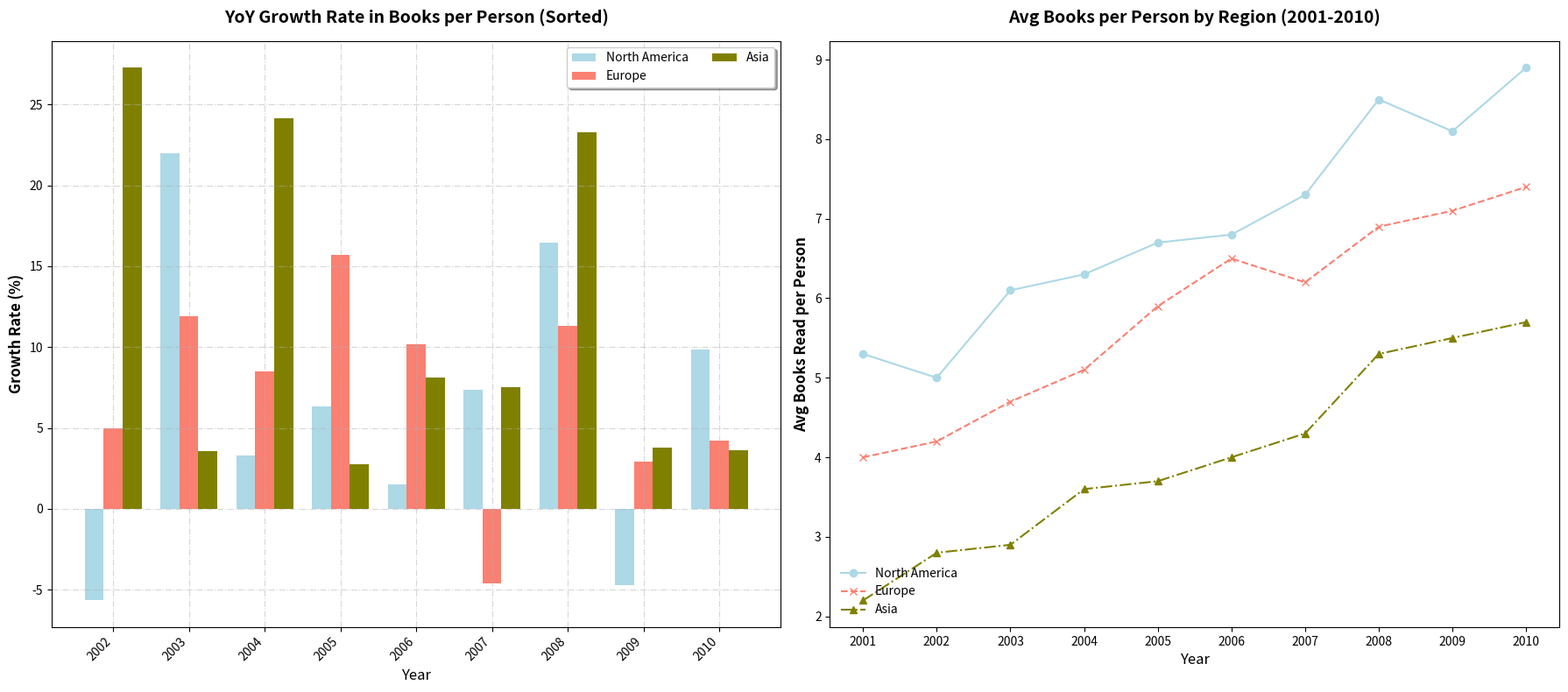

Write the Python code that produced this figure.
import matplotlib.pyplot as plt
import numpy as np

years = np.arange(2001, 2011)

north_america_books = np.array([5.3, 5, 6.1, 6.3, 6.7, 6.8, 7.3, 8.5, 8.1, 8.9])
europe_books = np.array([4, 4.2, 4.7, 5.1, 5.9, 6.5, 6.2, 6.9, 7.1, 7.4])
asia_books = np.array([2.2, 2.8, 2.9, 3.6, 3.7, 4, 4.3, 5.3, 5.5, 5.7])

# Calculate growth rates
north_america_growth = np.diff(north_america_books) / north_america_books[:-1] * 100 
europe_growth = np.diff(europe_books) / europe_books[:-1] * 100
asia_growth = np.diff(asia_books) / asia_books[:-1] * 100

# Sort growth rates and years together
north_america_sorted_indices = np.argsort(north_america_growth)
europe_sorted_indices = np.argsort(europe_growth)
asia_sorted_indices = np.argsort(asia_growth)

north_america_growth = north_america_growth[north_america_sorted_indices]
north_america_years = years[1:][north_america_sorted_indices]

europe_growth = europe_growth[europe_sorted_indices]
europe_years = years[1:][europe_sorted_indices]

asia_growth = asia_growth[asia_sorted_indices]
asia_years = years[1:][asia_sorted_indices]

fig, (ax1, ax2) = plt.subplots(1, 2, figsize=(18, 8))

width = 0.25

# Plot sorted bar charts
ax1.bar(north_america_years - width, north_america_growth, width, label='North America', color='lightblue')
ax1.bar(europe_years, europe_growth, width, label='Europe', color='salmon')
ax1.bar(asia_years + width, asia_growth, width, label='Asia', color='olive')

ax1.set_xlabel('Year', fontsize=12)
ax1.set_ylabel('Growth Rate (%)', fontsize=12, weight='bold')
ax1.set_title('YoY Growth Rate in Books per Person (Sorted)', fontsize=14, weight='bold', pad=15)
ax1.set_xticks(years[1:])
ax1.set_xticklabels(years[1:], rotation=45, ha='right')
ax1.legend(loc='upper right', fontsize=10, ncol=2, shadow=True)
ax1.grid(True, linestyle='-.', alpha=0.5)

# Plot original line charts
ax2.plot(years, north_america_books, marker='o', linestyle='-', color='lightblue', label='North America')
ax2.plot(years, europe_books, marker='x', linestyle='--', color='salmon', label='Europe')
ax2.plot(years, asia_books, marker='^', linestyle='-.', color='olive', label='Asia')

ax2.set_xlabel('Year', fontsize=12)
ax2.set_ylabel('Avg Books Read per Person', fontsize=12, weight='bold')
ax2.set_title('Avg Books per Person by Region (2001-2010)', fontsize=14, weight='bold', pad=15)
ax2.set_xticks(years)
ax2.legend(loc='lower left', fontsize=10, frameon=False)
ax2.grid(False)

ax2.annotate('Steady Growth', xy=(8, 8.9), xytext=(6, 9.5),
             arrowprops=dict(facecolor='black', arrowstyle='->', lw=1), fontsize=10, color='navy')
ax2.annotate('Rapid Improvement', xy=(8, 5.7), xytext=(6, 6.5),
             arrowprops=dict(facecolor='black', arrowstyle='->', lw=1), fontsize=10, color='darkred')

plt.tight_layout()
plt.show()
